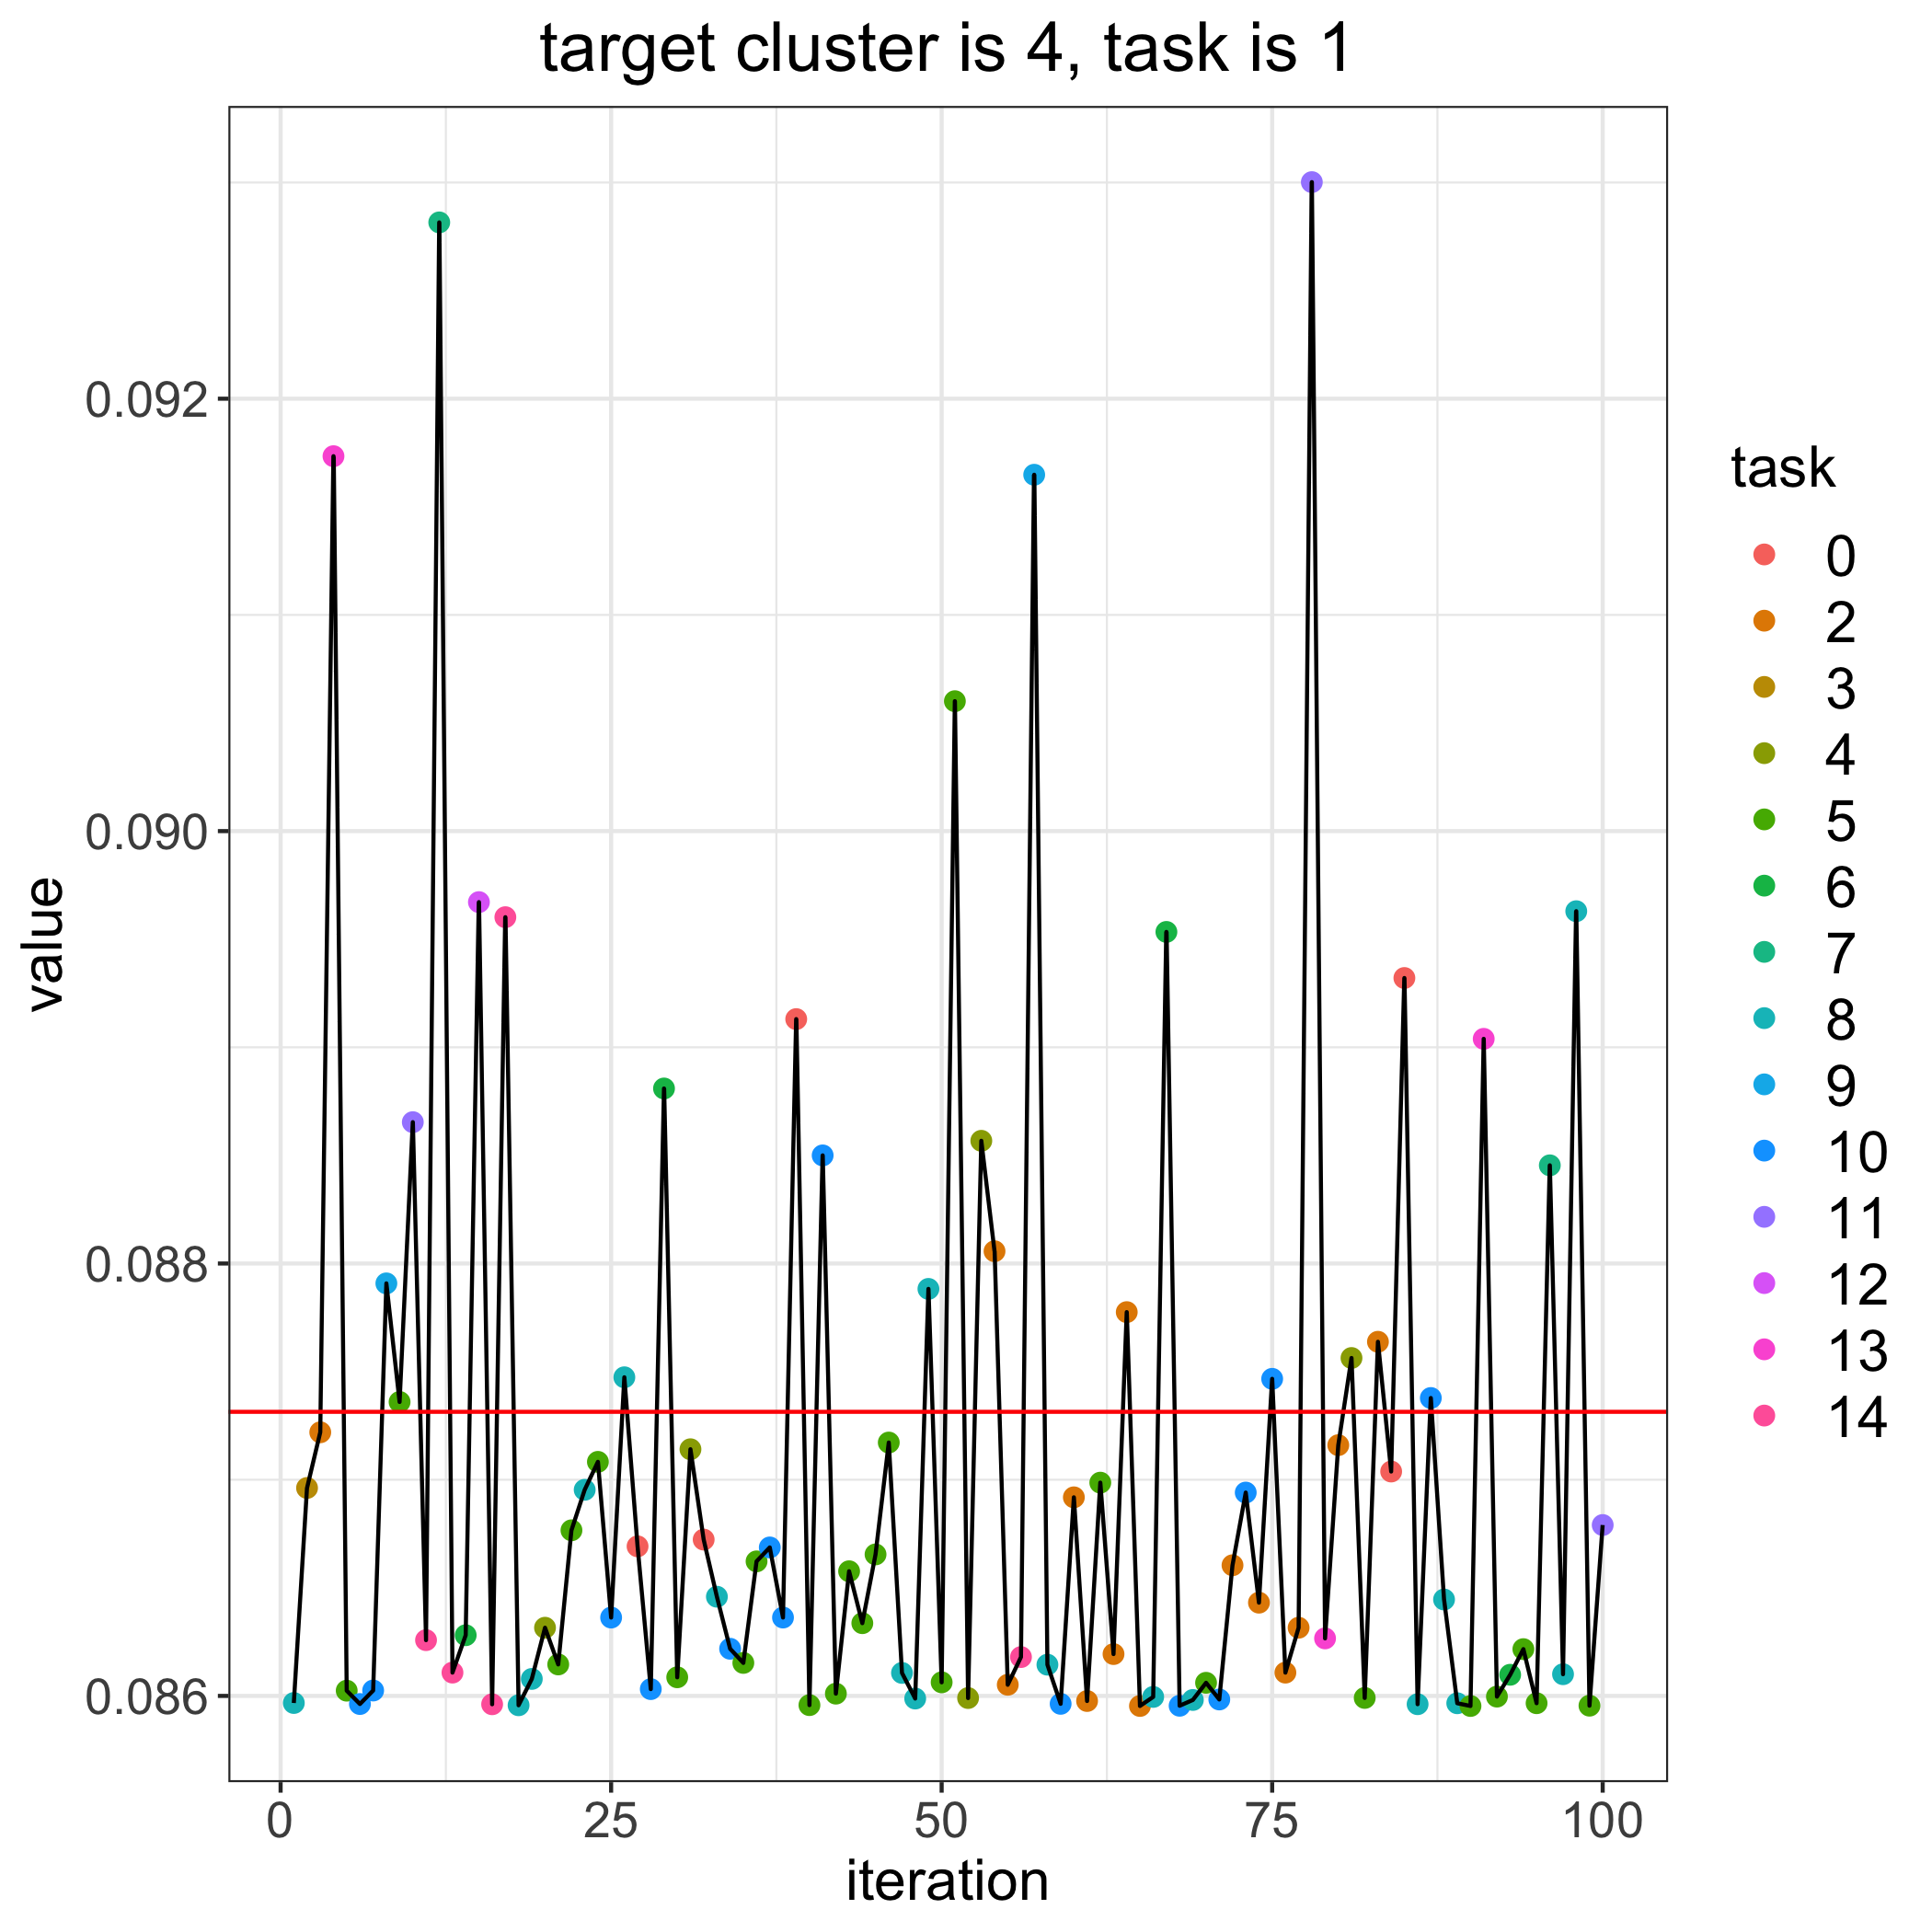

The file beside this chart, header and first rows:
, losses, bandit_selects
0, 0.08731, 
1, 0.08597, 8.0
2, 0.08696, 3.0
3, 0.08722, 2.0
4, 0.09173, 13.0
5, 0.08602, 5.0
6, 0.08596, 10.0
7, 0.08602, 10.0
8, 0.08791, 9.0
9, 0.08736, 5.0
10, 0.08865, 11.0
11, 0.08626, 14.0
12, 0.09282, 7.0
13, 0.08611, 14.0
14, 0.08628, 6.0
15, 0.08967, 12.0
16, 0.08596, 14.0
17, 0.0896, 14.0
18, 0.08596, 8.0
19, 0.08608, 8.0
20, 0.08632, 4.0
21, 0.08615, 5.0
22, 0.08677, 5.0
23, 0.08695, 8.0
24, 0.08708, 5.0
25, 0.08636, 10.0
26, 0.08747, 8.0
27, 0.08669, 0.0
28, 0.08603, 10.0
29, 0.08881, 6.0
30, 0.08609, 5.0
31, 0.08714, 4.0
32, 0.08672, 0.0
33, 0.08646, 8.0
34, 0.08622, 10.0
35, 0.08615, 5.0
36, 0.08662, 5.0
37, 0.08669, 10.0
38, 0.08636, 10.0
39, 0.08913, 0.0
40, 0.08596, 5.0
41, 0.0885, 10.0
42, 0.08601, 5.0
43, 0.08658, 5.0
44, 0.08634, 5.0
45, 0.08665, 5.0
46, 0.08717, 5.0
47, 0.08611, 8.0
48, 0.08599, 8.0
49, 0.08788, 8.0
50, 0.08606, 5.0
51, 0.0906, 5.0
52, 0.08599, 4.0
53, 0.08857, 4.0
54, 0.08806, 2.0
55, 0.08605, 2.0
56, 0.08618, 14.0
57, 0.09165, 9.0
58, 0.08614, 8.0
59, 0.08596, 10.0
... 41 more rows
